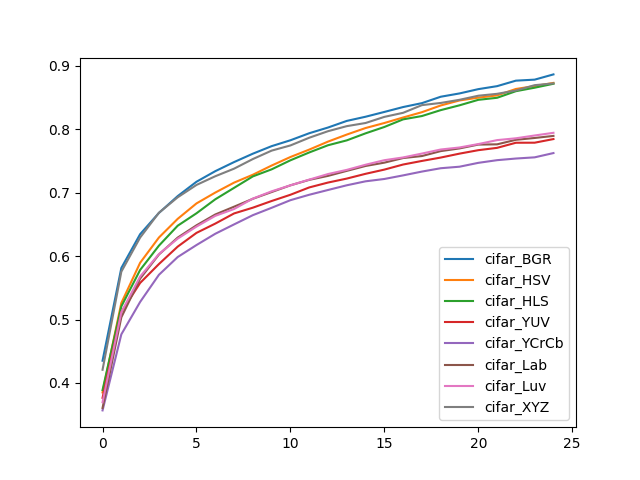

The file beside this chart, header and first rows:
, cifar_BGR, cifar_HSV, cifar_HLS, cifar_YUV, cifar_YCrCb, cifar_Lab, cifar_Luv, cifar_XYZ
0, 0.435, 0.3851, 0.3888, 0.3765, 0.3567, 0.3605, 0.3696, 0.4208
1, 0.5812, 0.526, 0.5206, 0.5116, 0.4766, 0.5034, 0.5115, 0.5754
2, 0.6345, 0.5894, 0.5781, 0.5576, 0.5277, 0.5644, 0.5677, 0.6291
3, 0.6679, 0.6292, 0.6164, 0.5874, 0.5704, 0.6024, 0.6032, 0.6682
4, 0.6945, 0.6586, 0.6478, 0.6149, 0.5985, 0.6291, 0.6275, 0.6926
5, 0.7171, 0.683, 0.6674, 0.6365, 0.6174, 0.6484, 0.6464, 0.7121
6, 0.7338, 0.7001, 0.6894, 0.6511, 0.6351, 0.6655, 0.6633, 0.7258
7, 0.7481, 0.7157, 0.7075, 0.6672, 0.6499, 0.6778, 0.6741, 0.7377
8, 0.7613, 0.7282, 0.7255, 0.6762, 0.6644, 0.6903, 0.6905, 0.7529
9, 0.7732, 0.7427, 0.7367, 0.6868, 0.6761, 0.7009, 0.702, 0.7662
10, 0.7825, 0.7561, 0.7509, 0.6966, 0.6881, 0.7115, 0.7115, 0.7743
11, 0.7936, 0.7678, 0.7633, 0.7081, 0.6966, 0.7201, 0.7205, 0.7865
12, 0.8026, 0.7804, 0.7746, 0.7158, 0.7041, 0.7263, 0.7293, 0.7968
13, 0.813, 0.7915, 0.7823, 0.7221, 0.7115, 0.7343, 0.7358, 0.8047
14, 0.8196, 0.8018, 0.7934, 0.7296, 0.7178, 0.742, 0.7439, 0.8097
15, 0.8271, 0.8097, 0.8034, 0.7363, 0.7215, 0.7472, 0.7511, 0.8194
16, 0.8349, 0.8184, 0.8154, 0.7443, 0.7272, 0.7545, 0.7554, 0.8258
17, 0.841, 0.8268, 0.8207, 0.7499, 0.7332, 0.7576, 0.7615, 0.8379
18, 0.8511, 0.8373, 0.83, 0.7552, 0.7384, 0.7654, 0.7679, 0.8413
19, 0.8563, 0.8452, 0.8376, 0.7614, 0.7408, 0.7696, 0.7711, 0.8463
20, 0.8631, 0.8497, 0.8462, 0.7669, 0.7469, 0.7757, 0.7765, 0.8527
21, 0.8678, 0.8532, 0.8494, 0.7705, 0.7511, 0.7761, 0.7827, 0.8557
22, 0.8764, 0.8633, 0.8598, 0.7786, 0.7537, 0.7832, 0.7856, 0.8609
23, 0.878, 0.8679, 0.8653, 0.7787, 0.7556, 0.7861, 0.79, 0.8693
24, 0.8863, 0.8729, 0.8715, 0.7844, 0.7623, 0.7894, 0.7942, 0.8721
